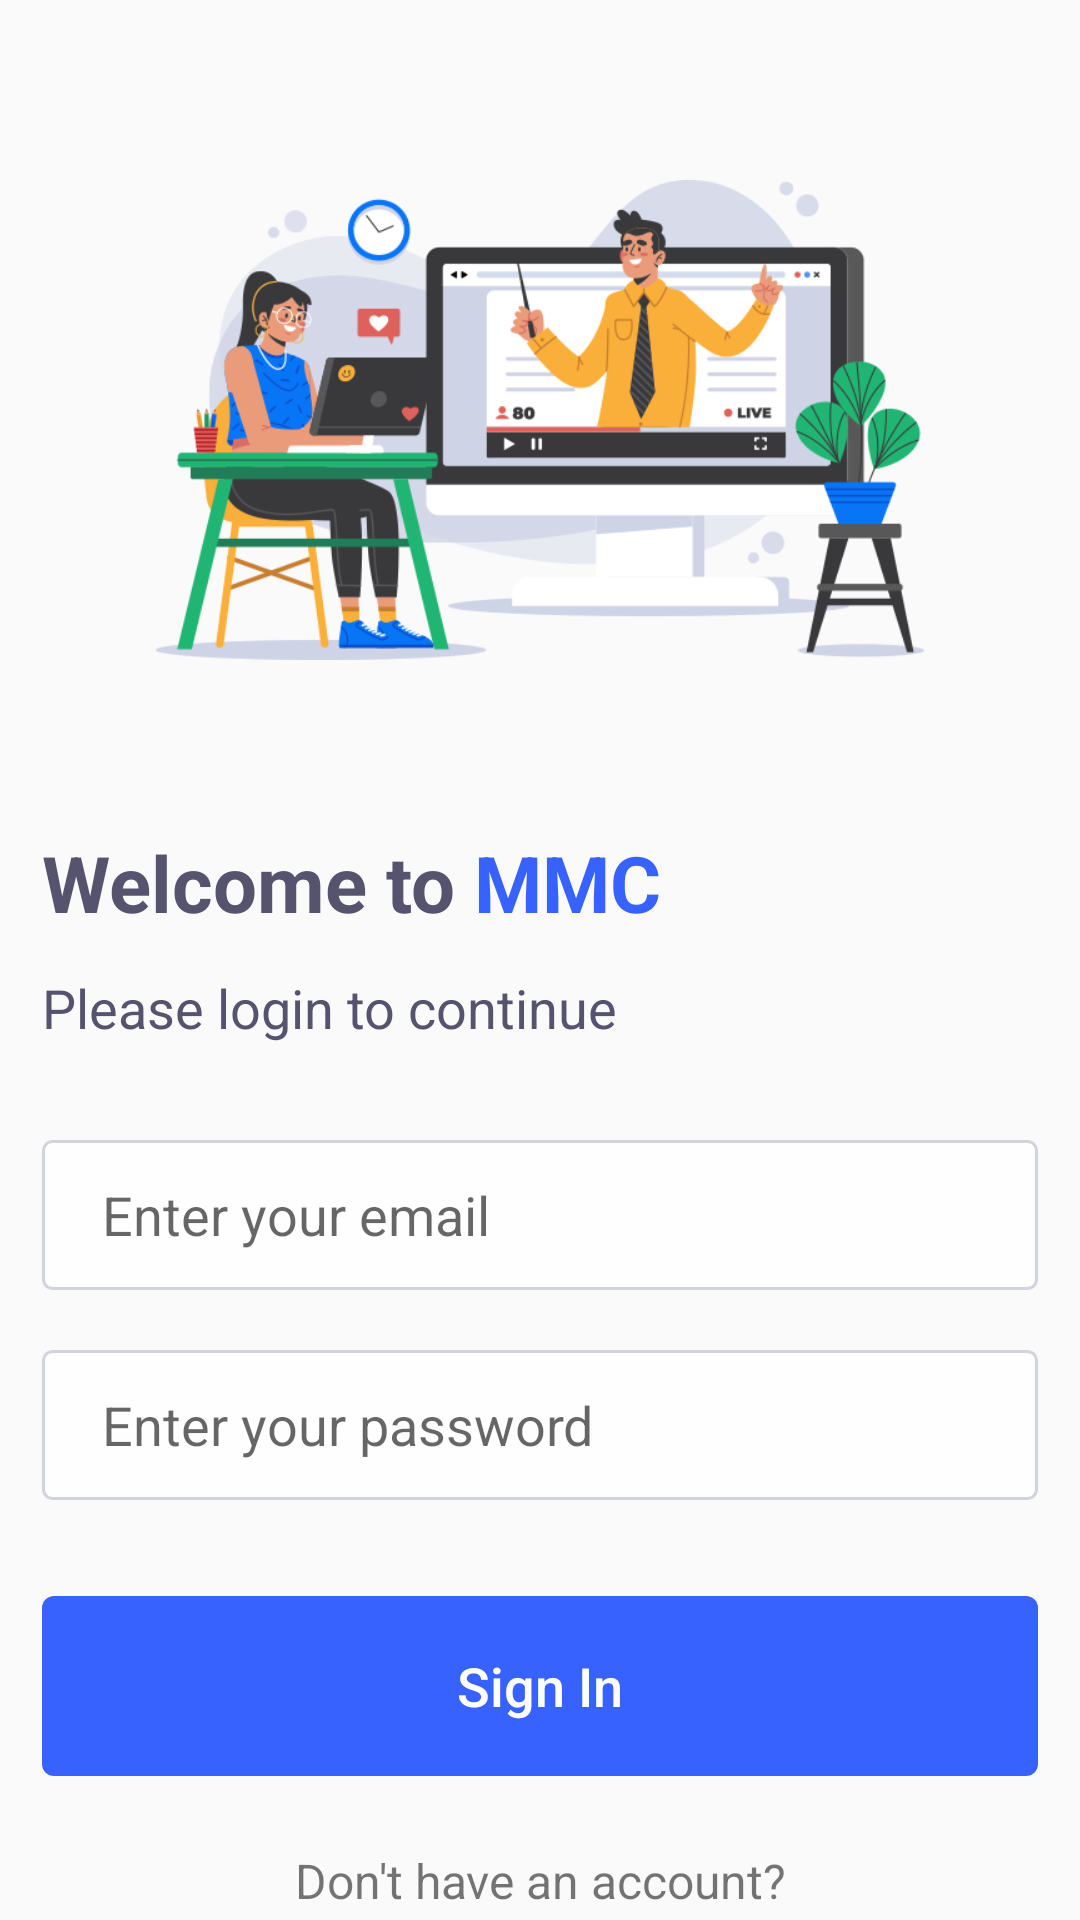

This screen was rendered from an Android layout file. Write that file and the resources it references.
<!-- AndroidManifest.xml: application theme Theme.MMC -->
<!-- res/layout/activity_login.xml -->
<?xml version="1.0" encoding="utf-8"?>
<androidx.constraintlayout.widget.ConstraintLayout
        xmlns:android="http://schemas.android.com/apk/res/android"
        xmlns:tools="http://schemas.android.com/tools"
        xmlns:app="http://schemas.android.com/apk/res-auto"
        android:layout_width="match_parent"
        android:layout_height="match_parent"
        android:fillViewport="true"
        tools:context=".activities.LoginActivity">

    <ImageView
            android:layout_width="match_parent"
            android:layout_height="160dp"
            android:layout_gravity="center"
            android:src="@drawable/image_login"
            tools:layout_editor_absoluteX="16dp" app:layout_constraintTop_toTopOf="parent"
            android:layout_marginTop="60dp" android:id="@+id/imageView"/>
    <TextView
            android:textSize="26dp"
            android:textStyle="bold"
            android:textColor="#55536e"
            android:text="Welcome to "
            android:layout_width="wrap_content"
            android:layout_height="wrap_content" android:id="@+id/tvHeading1"
            app:layout_constraintStart_toStartOf="@+id/tvHeading3" app:layout_constraintBottom_toTopOf="@+id/tvHeading3"
            android:layout_marginBottom="12dp"/>
    <TextView
            android:textSize="26dp"
            android:textStyle="bold"
            android:textColor="#3762FD"
            android:text="MMC"
            android:layout_width="wrap_content"
            android:layout_height="wrap_content" android:id="@+id/tvHeading2"
            app:layout_constraintTop_toTopOf="@+id/tvHeading1"
            app:layout_constraintBottom_toBottomOf="@+id/tvHeading1"
            app:layout_constraintStart_toEndOf="@+id/tvHeading1"/>
    <TextView
            android:textSize="18dp"
            android:textColor="#55536e"
            android:text="Please login to continue"
            android:layout_width="wrap_content"
            android:layout_height="wrap_content" android:id="@+id/tvHeading3"
            app:layout_constraintStart_toStartOf="@+id/etEmail"
            app:layout_constraintEnd_toEndOf="@+id/etEmail" app:layout_constraintBottom_toTopOf="@+id/etEmail"
            app:layout_constraintHorizontal_bias="0.0" android:layout_marginBottom="32dp"/>

    <EditText
            android:textSize="18dp"
            android:id="@+id/etEmail"
            android:layout_height="50dp"
            android:hint="Enter your email"
            android:inputType="textEmailAddress"
            android:background="@drawable/login_edit_grad"
            android:paddingStart="20dp"
            android:paddingTop="13dp"
            android:paddingEnd="20dp"
            android:paddingBottom="13dp"
            android:singleLine="true"
            android:textAlignment="viewStart"
            android:textColor="#55536e"
            android:textDirection="locale"
            app:layout_constraintStart_toStartOf="parent"
            android:layout_width="332dp" app:layout_constraintEnd_toEndOf="parent"
            app:layout_constraintTop_toBottomOf="@+id/imageView" android:layout_marginTop="160dp"
    />
    <EditText
            android:textSize="18dp"
            android:layout_width="332dp"
            android:layout_height="50dp"
            android:hint="Enter your password"
            android:background="@drawable/login_edit_grad"
            android:paddingStart="20dp"
            android:paddingTop="13dp"
            android:paddingEnd="20dp"
            android:paddingBottom="13dp"
            android:singleLine="true"
            android:textAlignment="viewStart"
            android:textColor="#55536e"
            android:textDirection="locale"
            android:inputType="textPassword"
            android:id="@+id/etPassword"
            app:layout_constraintStart_toStartOf="parent" app:layout_constraintEnd_toEndOf="parent"
            app:layout_constraintTop_toBottomOf="@+id/etEmail" android:layout_marginTop="20dp"
    />

    <Button
            android:id="@+id/signInButton"
            android:layout_width="332dp"
            android:layout_height="60dp"
            android:background="@drawable/rounded_custom_blue_button"
            android:textColor="@color/white"
            android:text="Sign In"
            android:textAllCaps="false"
            android:textSize="18dp"
            style="@style/Widget.AppCompat.Button.Borderless"
            app:layout_constraintStart_toStartOf="parent"
            app:layout_constraintEnd_toEndOf="parent" app:layout_constraintTop_toBottomOf="@+id/etPassword"
            android:layout_marginTop="32dp"
    />
    <TextView
            android:textSize="16dp"
            android:text="Don't have an account?"
            android:layout_width="wrap_content"
            android:layout_height="wrap_content" android:id="@+id/tvDontHaveAccount"
            app:layout_constraintTop_toBottomOf="@+id/signInButton"
            android:layout_marginTop="24dp" app:layout_constraintEnd_toEndOf="parent"
            app:layout_constraintStart_toStartOf="parent"/>
    <TextView
            android:textColor="#4469ED"
            android:textSize="17dp"
            android:textStyle="bold"
            android:text="Sign up now"
            android:layout_width="wrap_content"
            android:layout_height="wrap_content" android:id="@+id/tvSignUp"
            app:layout_constraintTop_toBottomOf="@+id/tvDontHaveAccount" app:layout_constraintEnd_toEndOf="parent"
            app:layout_constraintStart_toStartOf="parent" android:layout_marginTop="8dp"
    />

</androidx.constraintlayout.widget.ConstraintLayout>
<!-- resources referenced by this layout -->
<resources>
  <!-- drawable image_login: png bitmap (drawable, 68008 bytes) -->
  <!-- drawable login_edit_grad (drawable) -->
  <?xml version="1.0" encoding="utf-8"?>
  <shape xmlns:android="http://schemas.android.com/apk/res/android"
      android:shape="rectangle">
      <corners android:radius="3dp" />
      <solid android:color="#FFFEFE" />
      <stroke
          android:width="1dp"
          android:color="#D1D5DB" />
  </shape>
  <!-- drawable rounded_custom_blue_button (drawable) -->
  <?xml version="1.0" encoding="utf-8"?>
  <shape
          xmlns:android="http://schemas.android.com/apk/res/android"
          android:shape="rectangle">
      <solid
              android:color="#3762FD">
      </solid>
      <corners
              android:radius="4dp">
      </corners>
  </shape>
  <style name="Theme.MMC" parent="Theme.AppCompat.Light.NoActionBar">
          
          <item name="colorPrimary">@color/purple_500</item>
          <item name="colorPrimaryVariant">@color/purple_700</item>
          <item name="colorOnPrimary">@color/white</item>
          
          <item name="colorSecondary">@color/teal_200</item>
          <item name="colorSecondaryVariant">@color/teal_700</item>
          <item name="colorOnSecondary">@color/black</item>
          
          <item name="android:statusBarColor" tools:targetApi="l">?attr/colorPrimaryVariant</item>
          
      </style>
  <!-- not gathered from this repository: default colours our renderer supplied (Android Studio template values) -->
  <color name="purple_500">#FF6200EE</color>
  <color name="purple_700">#FF3700B3</color>
  <color name="teal_200">#FF03DAC5</color>
  <color name="teal_700">#FF018786</color>
  <color name="black">#FF000000</color>
  <color name="white">#FFFFFFFF</color>
</resources>
